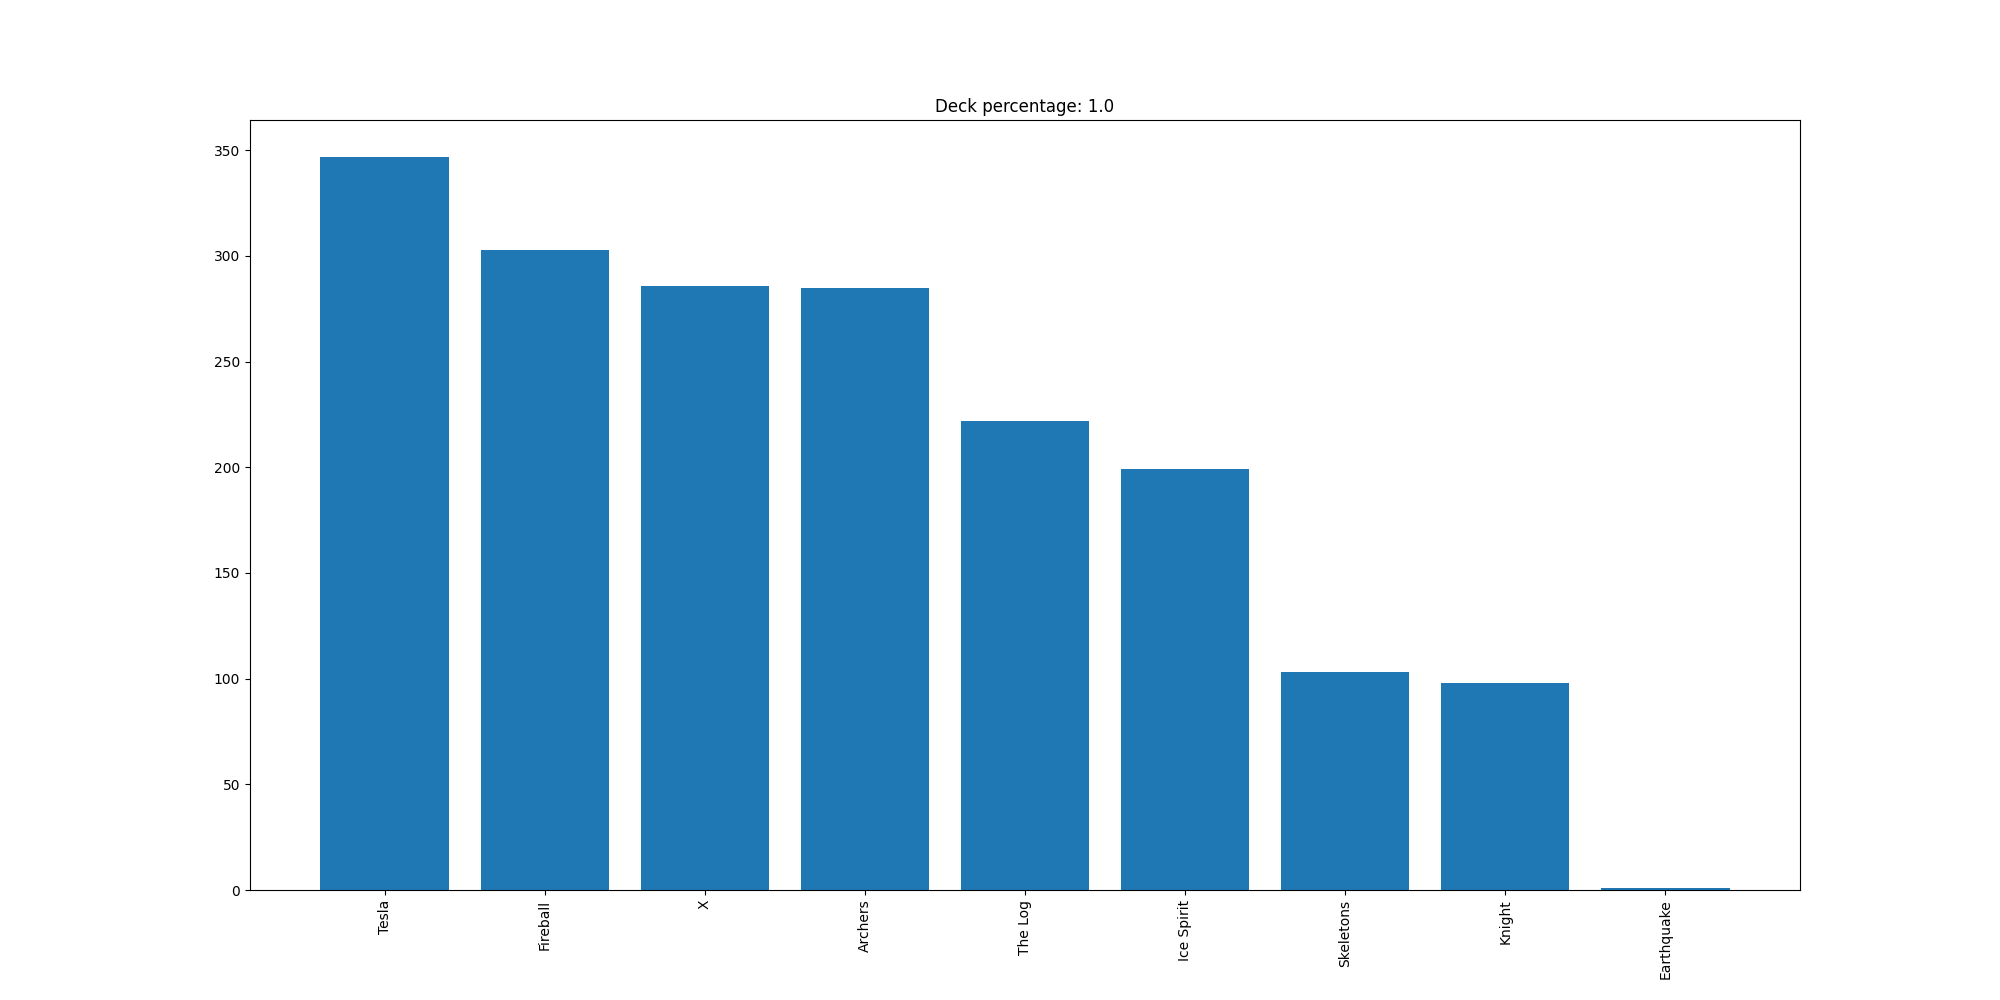

The table this chart was drawn from, first rows:
Tesla, 347
Fireball, 303
X, 286
Archers, 285
The Log, 222
Ice Spirit, 199
Skeletons, 103
Knight, 98
Earthquake, 1
